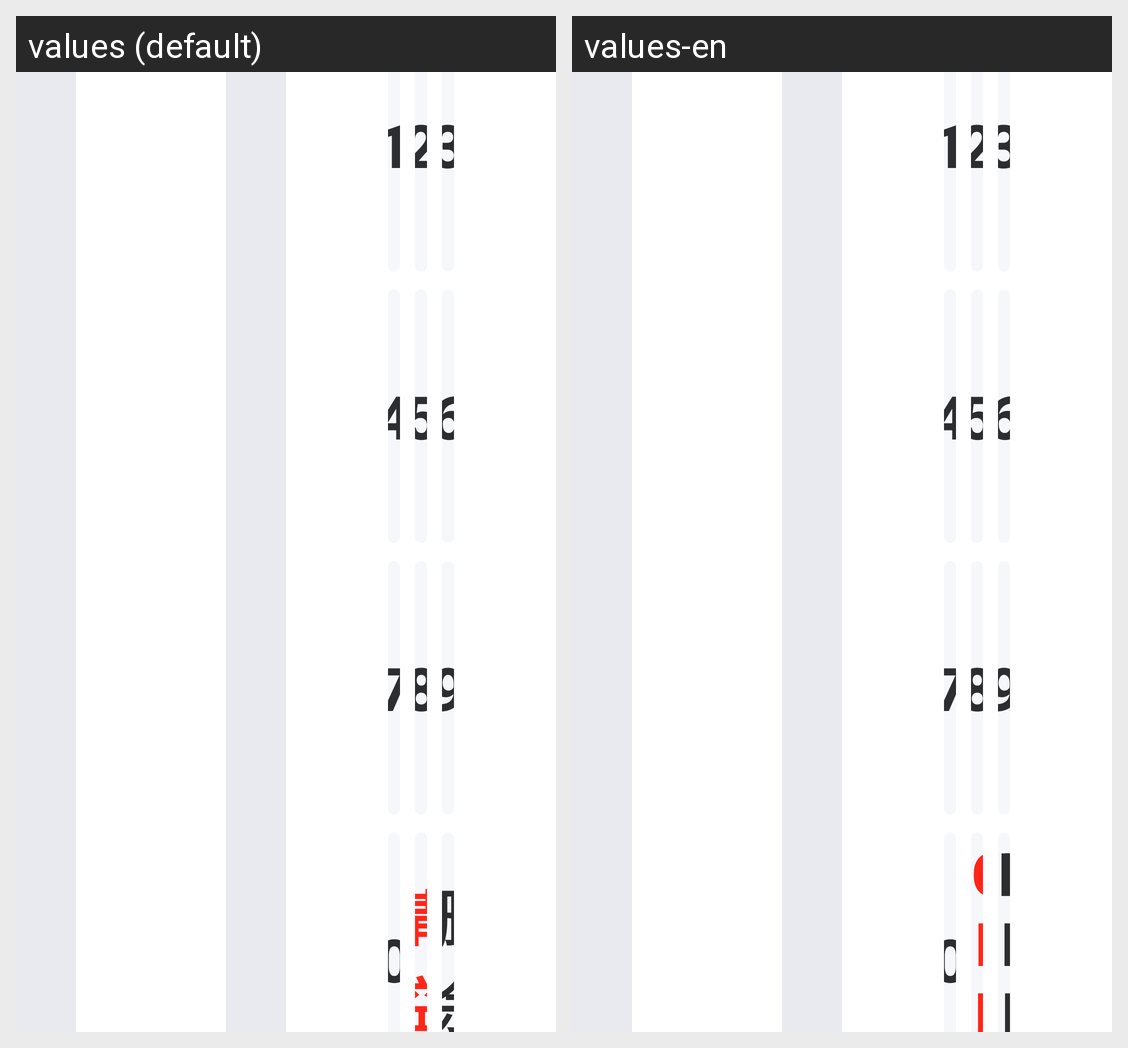

The Android screen above is rendered under two locales of the same app. Produce the string resources it draws, with the default and per-locale values.
Android screen res/layout/activity_login.xml rendered under 2 locales, left to right: values (default), values-en. Device: Nexus 5 (rendered at 1080×1920; each locale shown at half size, 540×960, under a caption strip naming it); theme Base.Theme.UHMCS.
Strings drawn on this screen, with the default value and each locale's value (text and hints the layout hard-codes, and strings that could not be matched under every locale, appear in the picture but are not listed):

clear
  values: 清空
  values-en: Clear

delete
  values: 删除
  values-en: Delete
